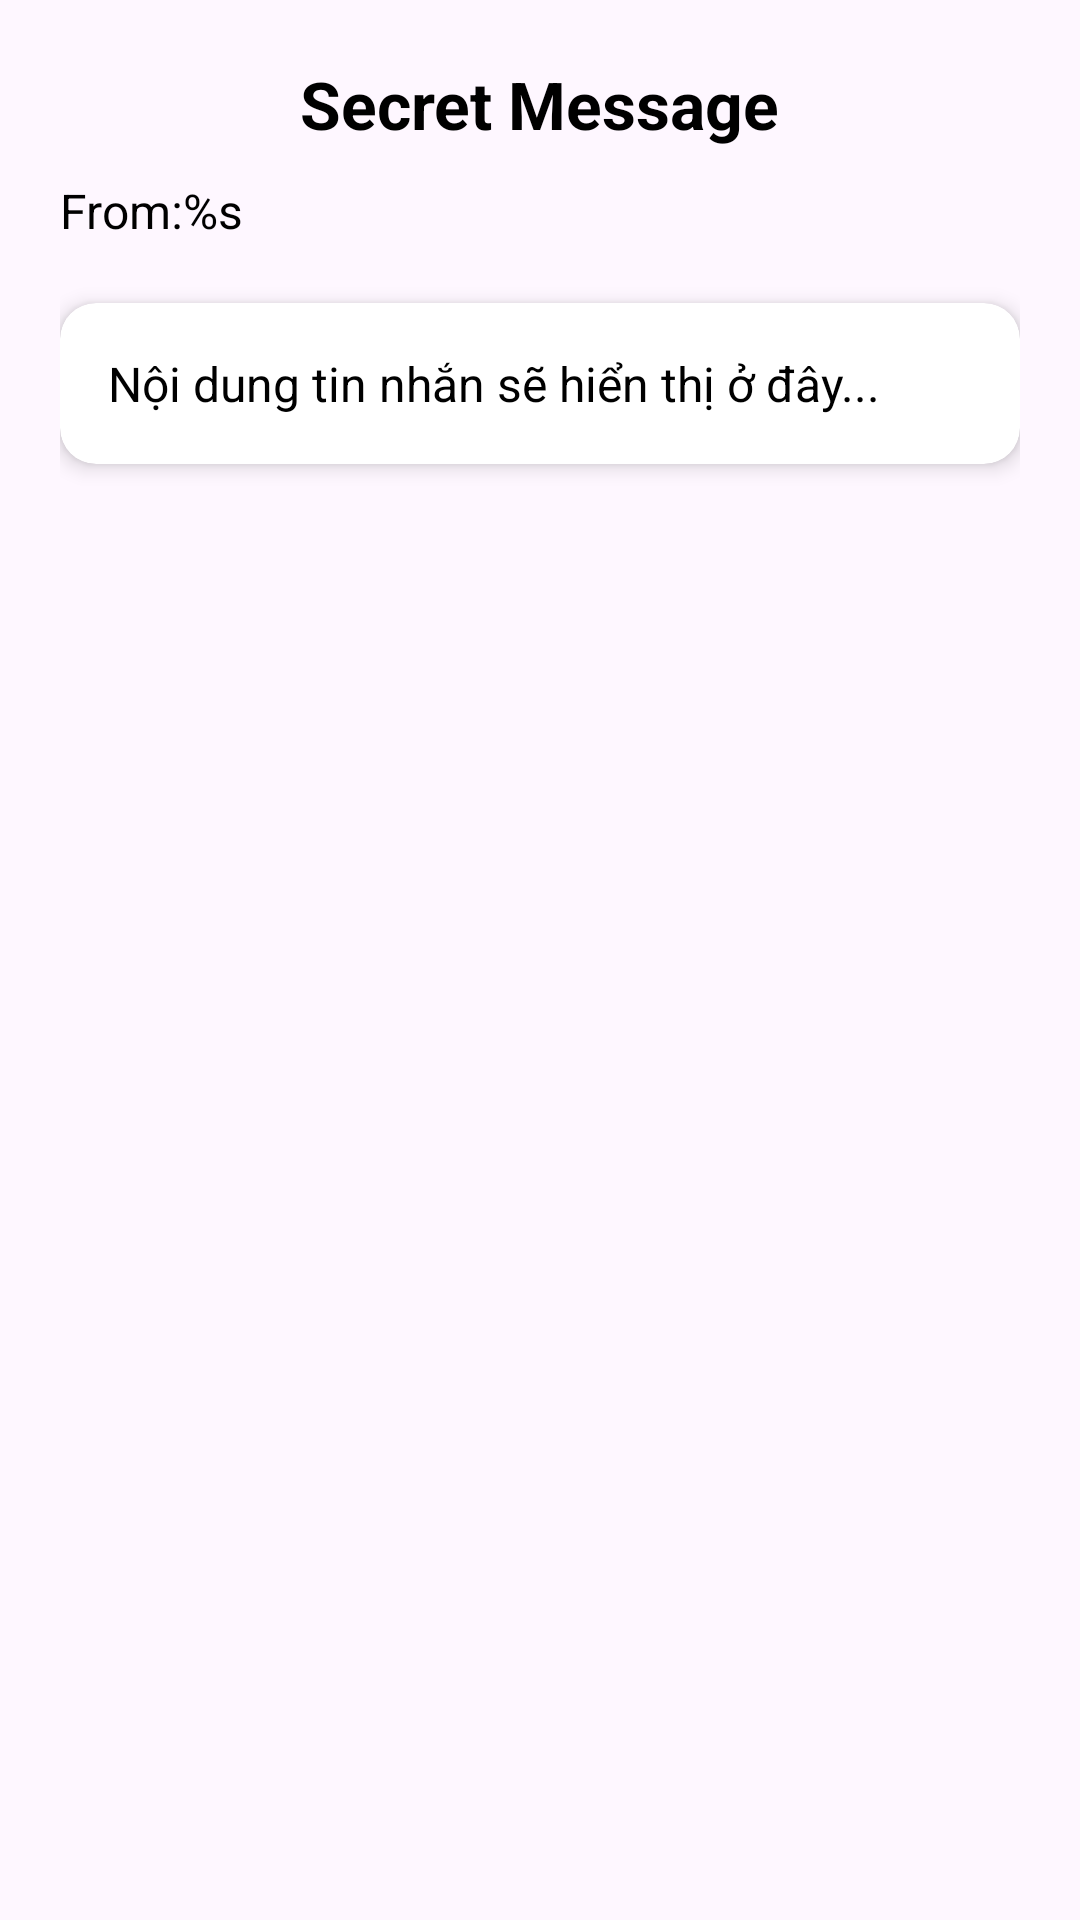

This screen was rendered from an Android layout file. Write that file and the resources it references.
<!-- AndroidManifest.xml: application theme Base.Theme.MysteryMessage -->
<!-- res/layout/fragment_detail_secret_message.xml -->
<?xml version="1.0" encoding="utf-8"?>
<androidx.constraintlayout.widget.ConstraintLayout
    xmlns:android="http://schemas.android.com/apk/res/android"
    xmlns:app="http://schemas.android.com/apk/res-auto"
    xmlns:tools="http://schemas.android.com/tools"
    android:layout_width="match_parent"
    android:layout_height="match_parent"
    android:padding="20dp"
    android:background="@android:color/transparent">

    
    <TextView
        android:id="@+id/tvTitle"
        android:layout_width="wrap_content"
        android:layout_height="wrap_content"
        android:text="@string/secret_message"
        android:textSize="22sp"
        android:textStyle="bold"
        android:textColor="@android:color/black"
        app:layout_constraintTop_toTopOf="parent"
        app:layout_constraintStart_toStartOf="parent"
        app:layout_constraintEnd_toEndOf="parent"/>

    
    <TextView
        android:id="@+id/tvSender"
        android:layout_width="wrap_content"
        android:layout_height="wrap_content"
        android:layout_marginTop="10dp"
        android:text="@string/message_sender_name"
        android:textColor="@android:color/black"
        android:textSize="16sp"

        app:layout_constraintStart_toStartOf="parent"
        app:layout_constraintTop_toBottomOf="@id/tvTitle" />

    


    <androidx.cardview.widget.CardView

        android:id="@+id/materialCardView"
        android:layout_width="match_parent"
        android:layout_height="wrap_content"
        android:layout_marginTop="20dp"
        app:cardCornerRadius="12dp"
        app:cardElevation="4dp"
        android:background="@drawable/gradient_box_item"        app:layout_constraintEnd_toEndOf="parent"
        app:layout_constraintStart_toStartOf="parent"
        app:layout_constraintTop_toBottomOf="@id/tvSender">
        <TextView
            android:id="@+id/tvMessageContent"
            android:layout_width="match_parent"
            android:layout_height="wrap_content"
            android:padding="16dp"
            android:text="Nội dung tin nhắn sẽ hiển thị ở đây..."
            android:textColor="@android:color/black"
            android:textSize="16sp" />
    </androidx.cardview.widget.CardView>

    
</androidx.constraintlayout.widget.ConstraintLayout>
<!-- resources referenced by this layout -->
<resources>
  <!-- drawable gradient_box_item (drawable) -->
  <shape xmlns:android="http://schemas.android.com/apk/res/android"
      android:shape="rectangle">
      <gradient
          android:angle="180"
          android:startColor="#00D2FF"
          android:endColor="#928DAB"
          android:type="linear"/>
      <corners android:radius="14dp"/>
  
  </shape>
  <string name="message_sender_name">From:%s</string>
  <string name="secret_message">Secret Message</string>
  <style name="Base.Theme.MysteryMessage" parent="Theme.Material3.DayNight">
          
          <item name="colorPrimary">#43cea2</item>
          <item name="colorSurface">#43cea2</item>
          <item name="windowActionBar">true</item>
          <item name="windowNoTitle">false</item>
          <item name="colorPrimaryContainer">#43cea2</item>
          <item name="actionBarStyle">@style/MyActionBarStyle</item>
          <item name="android:actionBarStyle">@style/MyActionBarStyle</item>
      </style>
  <style name="MyActionBarStyle" parent="@style/Widget.AppCompat.ActionBar.Solid">
          <item name="background">@drawable/gradient_app_bar</item>
          <item name="android:background">@drawable/gradient_app_bar</item>
      </style>
  <!-- drawable gradient_app_bar (drawable) -->
  <shape xmlns:android="http://schemas.android.com/apk/res/android"
      android:shape="rectangle">
      <gradient
          android:angle="0"
          android:startColor="#00C9FF"
          android:endColor="#92FE9D"
          android:type="linear"/>
  </shape>
</resources>
